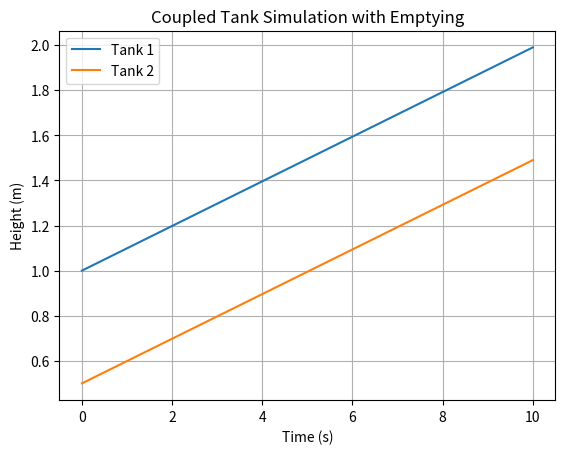

The matplotlib source for this figure:
import numpy as np
import matplotlib.pyplot as plt

# Parameters
A1 = 2  # Area of tank 1 (m^2)
A2 = 3  # Area of tank 2 (m^2)
F1 = 1  # Inflow rate to tank 1 (m^3/s)
F2 = 0.8  # Flow rate from tank 1 to tank 2 (m^3/s)
F0 = 0.5  # Outflow rate from tank 2 (m^3/s)

# Initial conditions
h1_0 = 1  # Initial height of tank 1 (m)
h2_0 = 0.5  # Initial height of tank 2 (m)

# Time parameters
dt = 0.1  # Time step (s)
t_end = 10  # Simulation end time (s)
num_steps = int(t_end / dt)  # Number of time steps

# Arrays to store results
time = np.linspace(0, t_end, num_steps)
h1 = np.zeros(num_steps)
h2 = np.zeros(num_steps)

# Set initial heights
h1[0] = h1_0
h2[0] = h2_0

# Euler's method to solve differential equations
for i in range(1, num_steps):
    # Calculate derivative terms
    dh1_dt = (F1 - F2) / A1
    dh2_dt = (F2 - F0) / A2
    
    # Update heights using Euler's method
    h1[i] = max(h1[i-1] + dh1_dt * dt, 0)  # Ensure height doesn't go below 0
    h2[i] = max(h2[i-1] + dh2_dt * dt, 0)  # Ensure height doesn't go below 0

# Plot results
plt.plot(time, h1, label='Tank 1')
plt.plot(time, h2, label='Tank 2')
plt.xlabel('Time (s)')
plt.ylabel('Height (m)')
plt.title('Coupled Tank Simulation with Emptying')
plt.legend()
plt.grid(True)
plt.show()
